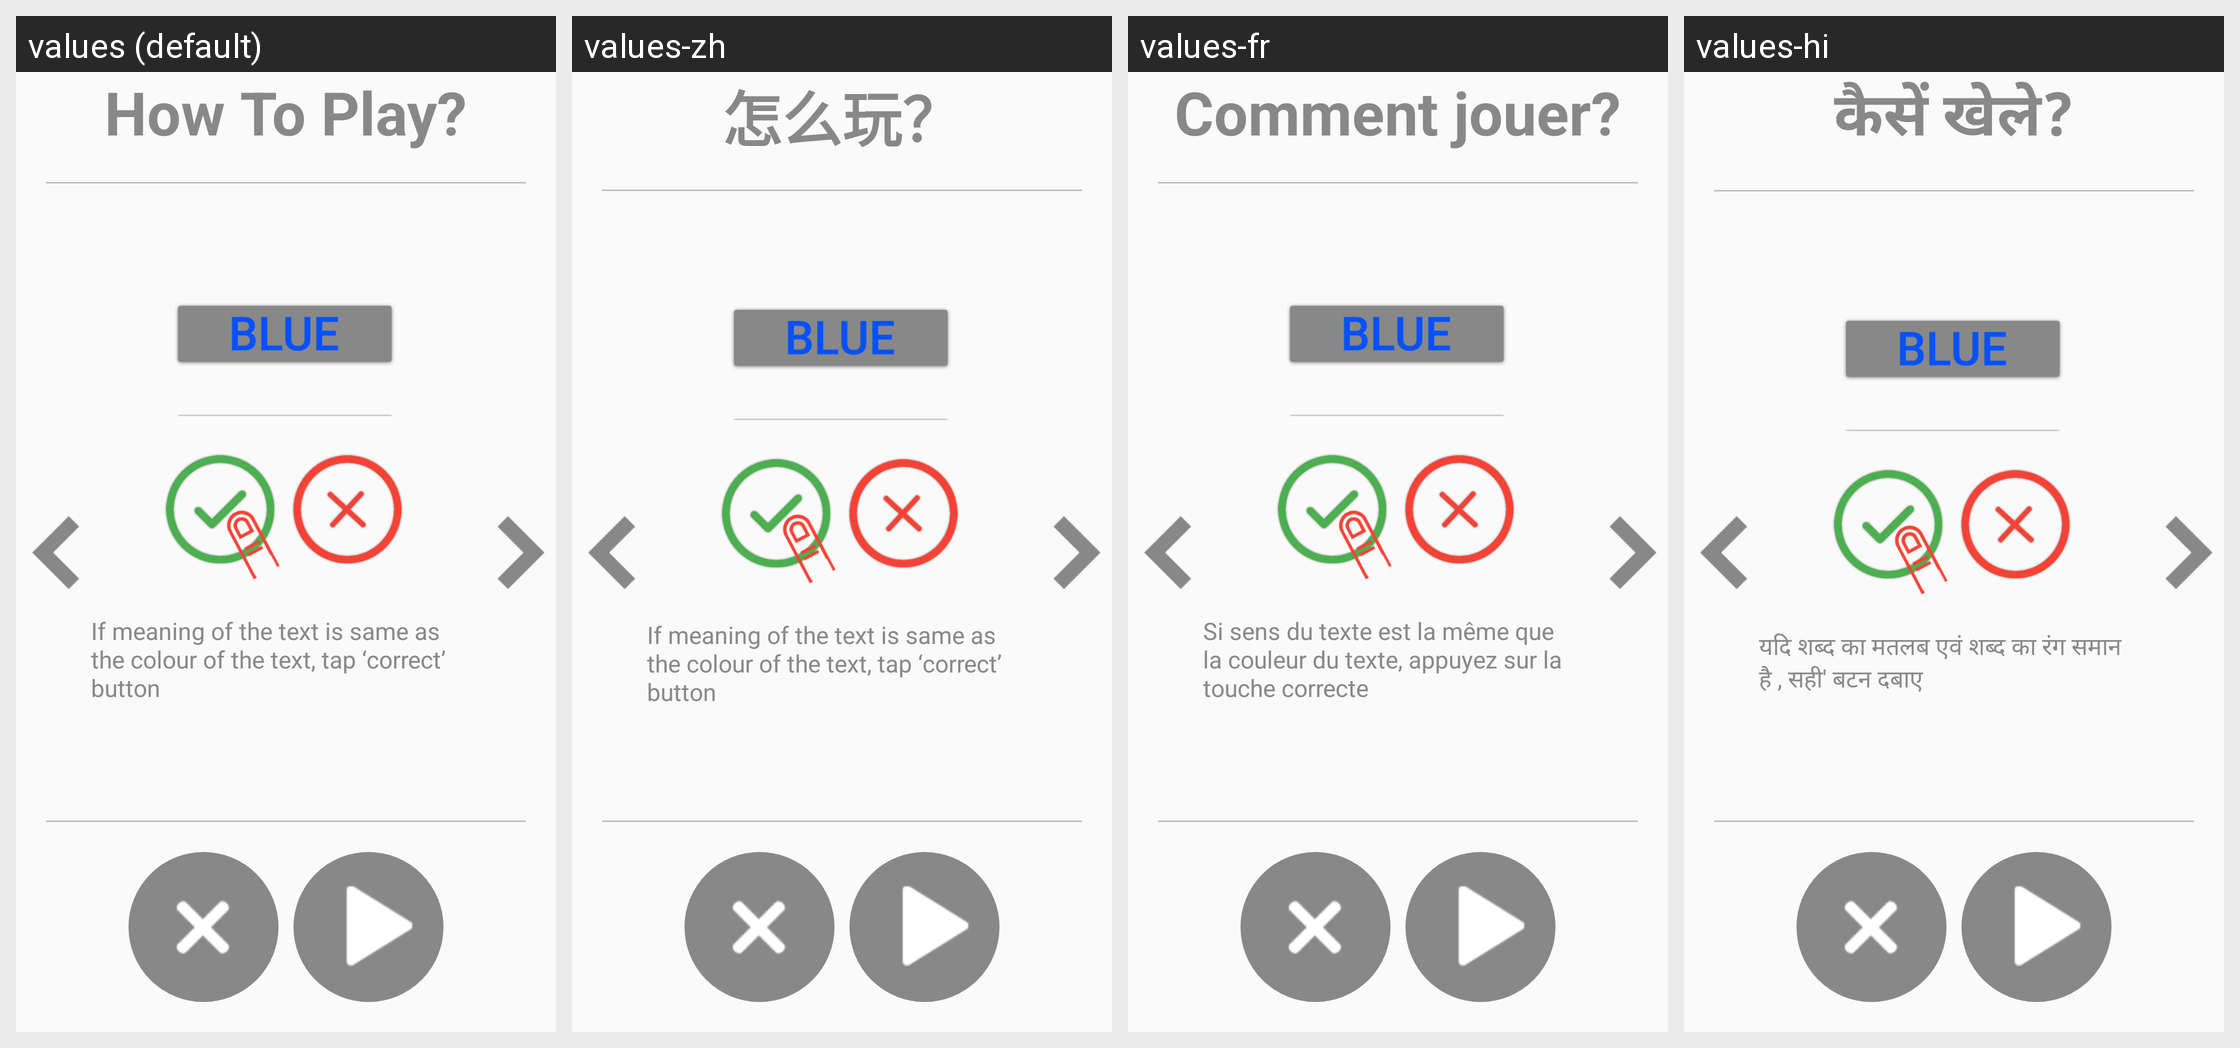

Locale-by-locale string values for the Android screen shown in this grid:
Android screen res/layout/activity_how_to_play_match_it.xml rendered under 4 locales, left to right: values (default), values-zh, values-fr, values-hi. Device: Nexus 5 (rendered at 1080×1920; each locale shown at half size, 540×960, under a caption strip naming it); theme AppTheme.
Other locales in the repository, not shown: values-ar, values-de, values-es, values-it, values-ja, values-ko, values-pt, values-ru, values-tr.
Strings drawn on this screen, with the default value and each locale's value (text and hints the layout hard-codes, and strings that could not be matched under every locale, appear in the picture but are not listed):

how_to_play
  values: How To Play?
  values-zh: 怎么玩？
  values-fr: Comment jouer?
  values-hi: कैसें खेले?

how_to_play_match_it1
  values: If meaning of the text is same as the colour of the text, tap ‘correct’ button
  values-zh: If meaning of the text is same as the colour of the text, tap ‘correct’ button
  values-fr: Si sens du texte est la même que la couleur du texte, appuyez sur la touche correcte
  values-hi: यदि शब्द का मतलब एवं शब्द का रंग समान है , सही' बटन दबाए
